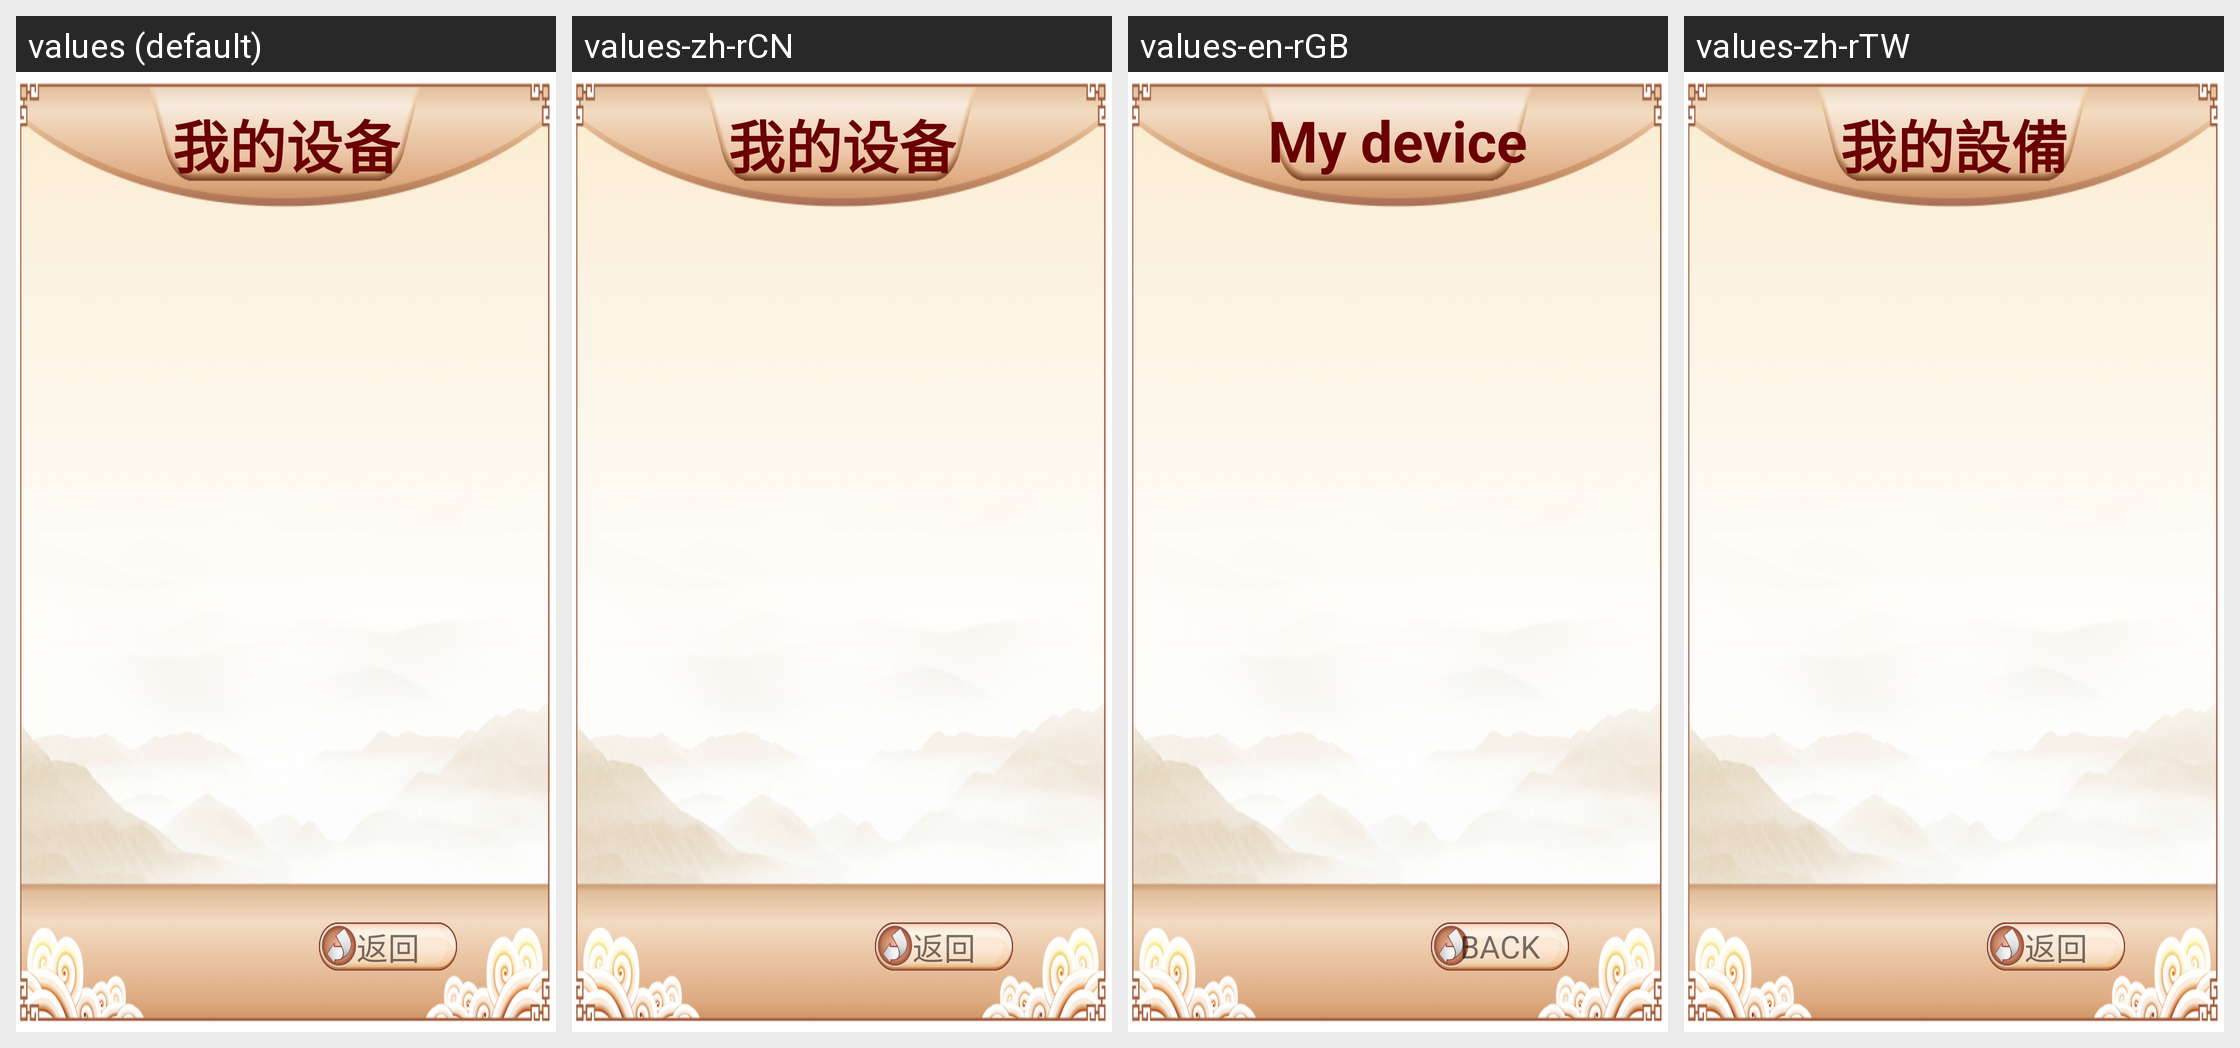

Translations of the strings shown on this Android screen, per locale in the grid:
Android screen res/layout/activity_setting_my_devices.xml rendered under 4 locales, left to right: values (default), values-zh-rCN, values-en-rGB, values-zh-rTW. Device: Nexus 5 (rendered at 1080×1920; each locale shown at half size, 540×960, under a caption strip naming it); theme AppThemeFull.
Strings drawn on this screen, with the default value and each locale's value (text and hints the layout hard-codes, and strings that could not be matched under every locale, appear in the picture but are not listed):

setting_my_devices
  values: 我的设备
  values-zh-rCN: 我的设备
  values-en-rGB: My device
  values-zh-rTW: 我的設備

back
  values: 返回
  values-zh-rCN: 返回
  values-en-rGB: BACK
  values-zh-rTW: 返回
